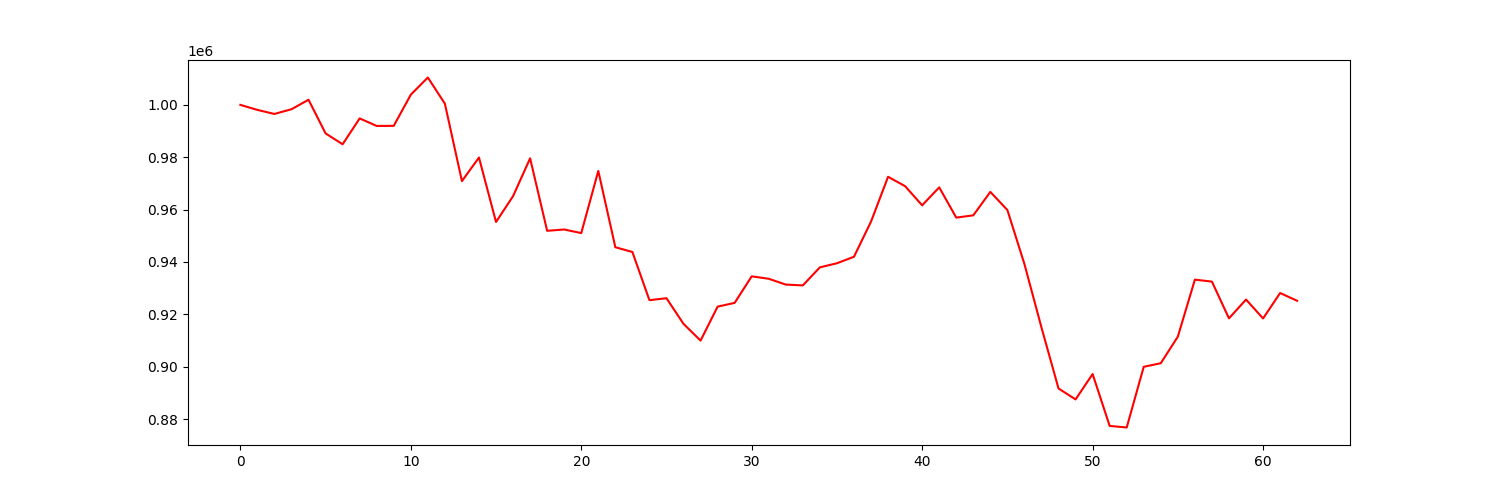

Data behind this chart, as committed beside it:
account_value, date, daily_return
1000000, 2022-04-04, 
998074, 2022-04-05, -0.001926
996530, 2022-04-06, -0.001547
998333, 2022-04-07, 0.00181
1001952, 2022-04-08, 0.003625
989106, 2022-04-11, -0.01282
984953, 2022-04-12, -0.0042
994822, 2022-04-13, 0.01002
991949, 2022-04-14, -0.002888
991991, 2022-04-18, 4.2313094702706167e-05
1003877, 2022-04-19, 0.01198
1010450, 2022-04-20, 0.006547
1000455, 2022-04-21, -0.009892
970883, 2022-04-22, -0.02956
979893, 2022-04-25, 0.00928
955274, 2022-04-26, -0.02512
965145, 2022-04-27, 0.01033
979589, 2022-04-28, 0.01497
951908, 2022-04-29, -0.02826
952405, 2022-05-02, 0.000522
951028, 2022-05-03, -0.001447
974763, 2022-05-04, 0.02496
945631, 2022-05-05, -0.02989
943821, 2022-05-06, -0.001914
925418, 2022-05-09, -0.0195
926154, 2022-05-10, 0.0007945
916367, 2022-05-11, -0.01057
909971, 2022-05-12, -0.006979
922945, 2022-05-13, 0.01426
924383, 2022-05-16, 0.001558
934518, 2022-05-17, 0.01096
933583, 2022-05-18, -0.001
931363, 2022-05-19, -0.002378
931058, 2022-05-20, -0.0003283
937951, 2022-05-23, 0.007403
939512, 2022-05-24, 0.001665
941996, 2022-05-25, 0.002643
955424, 2022-05-26, 0.01426
972535, 2022-05-27, 0.01791
968951, 2022-05-31, -0.003685
961642, 2022-06-01, -0.007543
968493, 2022-06-02, 0.007124
956944, 2022-06-03, -0.01192
957809, 2022-06-06, 0.0009044
966766, 2022-06-07, 0.009352
959839, 2022-06-08, -0.007166
939200, 2022-06-09, -0.0215
914972, 2022-06-10, -0.0258
891685, 2022-06-13, -0.02545
887515, 2022-06-14, -0.004677
897204, 2022-06-15, 0.01092
877402, 2022-06-16, -0.02207
876788, 2022-06-17, -0.0006998
899973, 2022-06-21, 0.02644
901334, 2022-06-22, 0.001512
911493, 2022-06-23, 0.01127
933258, 2022-06-24, 0.02388
932497, 2022-06-27, -0.0008158
918466, 2022-06-28, -0.01505
925654, 2022-06-29, 0.007826
... 3 more rows
